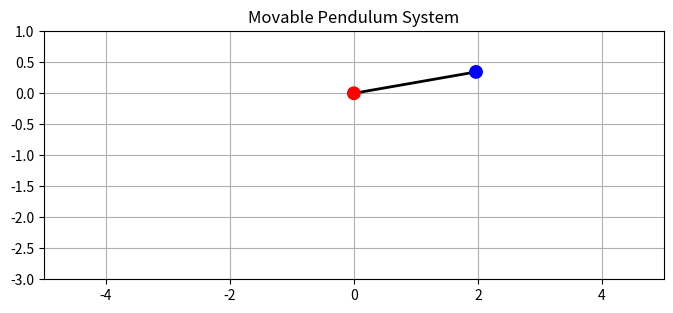

Python code for this plot:
#------------------------------------------------
# name: moving_pendulum.py
# author: taster
# date: 2025-03-25 23:31:30 星期二
# [redacted]
# description: 可移动悬挂点的单摆系统 - 朗道《力学》第一章第2道习题
#------------------------------------------------
import matplotlib.pyplot as plt
from matplotlib.patches import Circle
import matplotlib.animation as animation
import numpy as np

class MovingPendulum:
    def __init__(self, 
                 m1=2.0,   # 悬挂点质量
                 m2=1.0,   # 摆锤质量
                 L=1.0,    # 摆长
                 theta=np.pi/3,  # 初始角度
                 damping=0.995): # 阻尼系数
        # 系统参数
        self.g = 9.8
        self.m1, self.m2 = m1, m2
        self.L = L
        self.damping = damping
        self.dt = 1e-2

        # 初始状态
        self.x1 = 0.0         # 悬挂点水平位置
        self.x1_dot = 0.0     # 悬挂点速度
        self.theta = theta    # 摆角（垂直向下为0）
        self.theta_dot = 0.0  # 角速度

        # 初始化图形
        self.fig, self.ax = plt.subplots(figsize=(8,6))
        self.ax.set_xlim(-5, 5)
        self.ax.set_ylim(-3, 1)
        self.ax.set_aspect('equal')
        self.ax.grid(True)
        self.ax.set_title("Movable Pendulum System")

        # 创建图形元素
        self.anchor = Circle((0,0), 0.1, color='red', zorder=3)  # 悬挂点
        self.bob = Circle((0,0), 0.1, color='blue', zorder=3)    # 摆锤
        self.rod, = self.ax.plot([0,0], [0,0], lw=2, color='black')
        
        self.ax.add_patch(self.anchor)
        self.ax.add_patch(self.bob)

    def _calc_accelerations(self):
        """计算加速度核心算法"""
        theta = self.theta
        c, s = np.cos(theta), np.sin(theta)
        denominator = self.m1 + self.m2*s**2

        # 角加速度计算
        term1 = (self.m1 + self.m2)*self.g*s
        term2 = self.m2*self.L*self.theta_dot**2*s*c
        theta_double_dot = (-term1 - term2) / (self.L*denominator)

        # 悬挂点加速度
        x1_double_dot = (self.m2*s*(self.L*self.theta_dot**2 - self.g*c)) / denominator

        return x1_double_dot, theta_double_dot

    def update(self, frame):
        """动画更新函数"""
        # 计算加速度
        x1_dd, theta_dd = self._calc_accelerations()

        # 欧拉法更新
        self.x1_dot += x1_dd * self.dt
        self.x1 += self.x1_dot * self.dt
        
        self.theta_dot += theta_dd * self.dt
        self.theta += self.theta_dot * self.dt

        # 应用阻尼
        self.x1_dot *= self.damping
        self.theta_dot *= self.damping

        # 更新图形位置
        bob_x = self.x1 + self.L*np.sin(self.theta)
        bob_y = -self.L*np.cos(self.theta)
        
        self.anchor.set_center((self.x1, 0))
        self.bob.set_center((bob_x, bob_y))
        self.rod.set_data([self.x1, bob_x], [0, bob_y])

        # if frame % 10 == 0:
        #     print(f"System Energy: {self._calc_energy():.3f} J")

        return self.rod, self.anchor, self.bob

    # 能量跟踪功能
    def _calc_energy(self):
        # 动能计算
        v_anchor = self.x1_dot
        v_bob_x = self.x1_dot + self.L*self.theta_dot*np.cos(self.theta)
        v_bob_y = self.L*self.theta_dot*np.sin(self.theta)
        K = 0.5*self.m1*v_anchor**2 + 0.5*self.m2*(v_bob_x**2 + v_bob_y**2)
        
        # 势能计算
        U = -self.m2*self.g*self.L*np.cos(self.theta)
        
        return K + U  # 总机械能

    def play(self):
        """运行动画"""
        ani = animation.FuncAnimation(
            self.fig, self.update,
            frames=200, interval=20, blit=True
        )
        plt.show()

# 演示不同参数配置
if __name__ == "__main__":
    # 案例1：大质量悬挂点（近似固定悬挂点）
    # system = MovingPendulum(m1=100, m2=1, theta=np.pi/2*0.9)
    
    # 案例2：等质量混沌运动
    system = MovingPendulum(m1=1, m2=1, L=2.0, theta=100*np.pi/180, damping=1.0)
    
    # 案例3：小质量悬挂点剧烈运动
    # system = MovingPendulum(m1=0.5, m2=2, theta=np.pi/2*0.95)
    
    system.play()
